Run: headless pygame with SDL's dummy video driver; simulated clock (each Clock.tick advances the game by its frame time, no real sleeping); random seed 0; keys injected as events and as key.get_pressed() state; no mouse input.
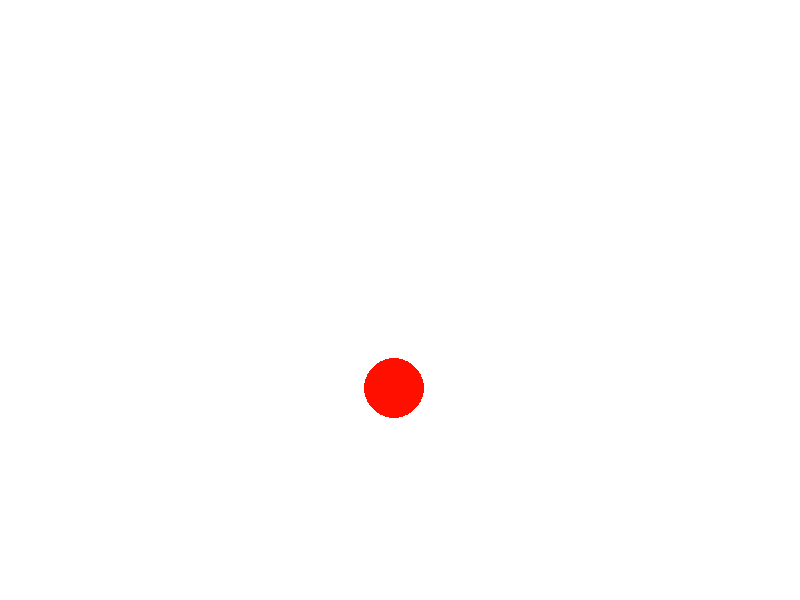
Frame 1 of 4 · flips 1–60 · no input
Frame 2 of 4 · flips 61–180 · tapped SPACE, RETURN · held RIGHT (→), D · screen unchanged from frame 1, image omitted
Frame 3 of 4 · flips 181–300 · held DOWN (↓), S · screen unchanged from frame 2, image omitted
Frame 4 of 4 · flips 301–420 · held LEFT (←), A, UP (↑), W · screen unchanged from frame 3, image omitted

The pygame program that drew these frames:

import pygame as pg
import random as rd

pg.init()
pg.display.set_caption('graphs')
size = [800, 600]
screen = pg.display.set_mode(size)
clock = pg.time.Clock()

def getposX():
    x = rd.randint(0, 800)
    return x
def getposY():
    y = rd.randint(0,600)
    return y



if __name__ == '__main__':
    running = True
    x = rd.randint(0, 700)
    y = rd.randint(0, 500)
    while running:
        for event in pg.event.get():
            if event.type == pg.QUIT:
                running = False
        screen.fill((255, 255, 255))

        pg.draw.circle(screen, (255, 15, 0), (x, y), 30, 0)

        pg.display.flip()
        clock.tick(30)

    pg.quit()
